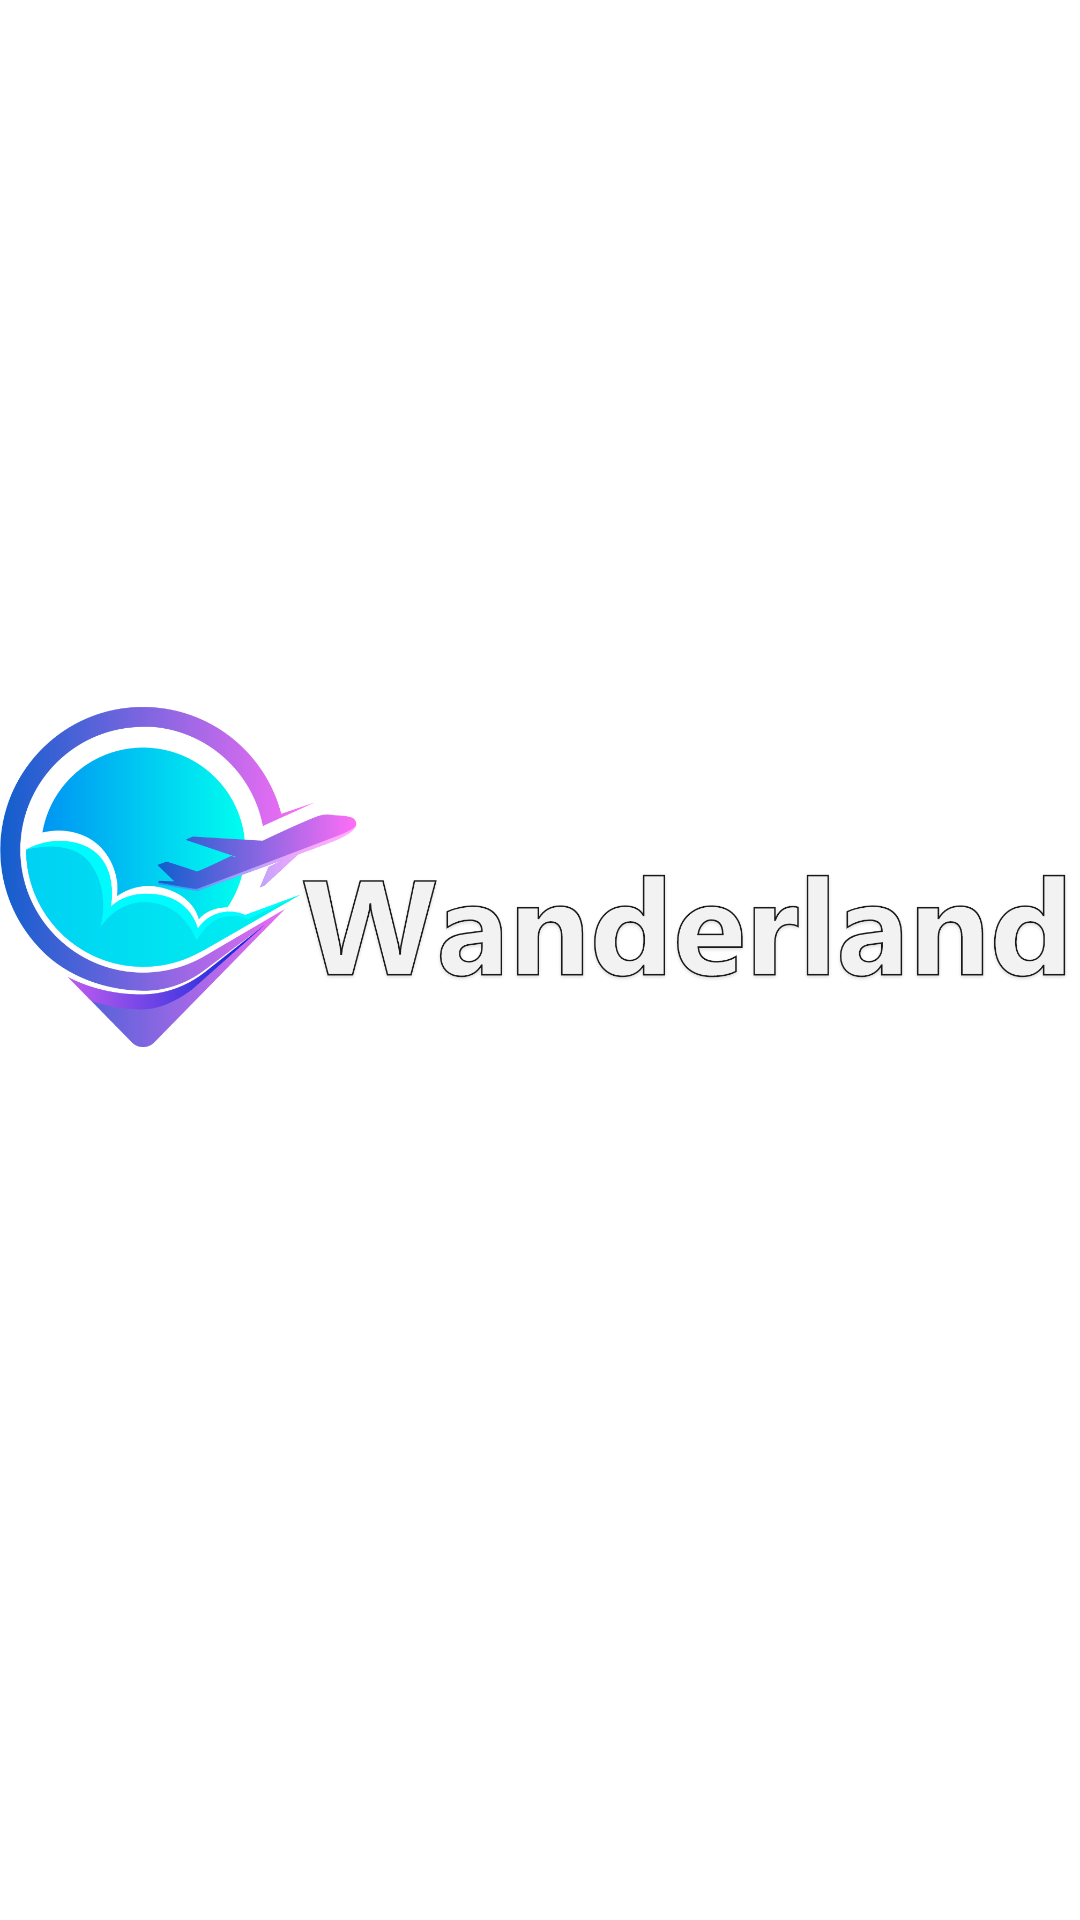

Here is an Android app screen rendered from its layout file. Give the layout XML and the strings, colors and styles it references.
<!-- AndroidManifest.xml: application theme AppTheme -->
<!-- res/layout/menu_header_layout.xml -->
<?xml version="1.0" encoding="utf-8"?>
<RelativeLayout xmlns:android="http://schemas.android.com/apk/res/android"
    android:layout_width="match_parent"
    android:layout_height="150dp"
    xmlns:app="http://schemas.android.com/apk/res-auto"
    android:layout_marginTop="12dp">

    <ImageView
        android:layout_width="match_parent"
        android:layout_height="match_parent"
        android:layout_marginBottom="40dp"
        android:src="@drawable/dashboard" />

    <TextView
        android:id="@+id/user_name_textView"
        android:layout_width="match_parent"
        android:layout_height="wrap_content"
        android:layout_alignParentBottom="true"
        android:layout_marginStart="16dp"
        android:layout_marginTop="12dp"
        android:layout_marginBottom="25dp"
        android:fontFamily="@font/roboto_medium"
        android:text=""
        android:textColor="@color/colorText"
        android:textSize="24sp" />

    <TextView
        android:id="@+id/user_username_textView"
        android:layout_width="match_parent"
        android:layout_height="wrap_content"
        android:layout_alignParentBottom="true"
        android:layout_marginLeft="18dp"
        android:layout_marginBottom="15dp"
        android:fontFamily="@font/roboto_medium"
        android:text=""
        android:textColor="@color/colorText"
        android:textSize="12sp" />


    
    
</RelativeLayout>
<!-- resources referenced by this layout -->
<resources>
  <color name="colorAccent">#D9D4F4</color>
  <color name="colorText">#000000</color>
  <!-- drawable dashboard: png bitmap (drawable, 134536 bytes) -->
  <string name="menu_slogan">You Travel.We Secure</string>
  <style name="AppTheme" parent="Theme.MaterialComponents.Light.NoActionBar">
          
          <item name="colorPrimary">@color/colorPrimary</item>
          <item name="colorPrimaryDark">@color/colorPrimaryDark</item>
          <item name="colorAccent">@color/colorAccent</item>
          <item name="android:windowActivityTransitions">true</item>
      </style>
  <color name="colorPrimary">#00B4D8</color>
  <color name="colorPrimaryDark">#48CAE4</color>
</resources>
